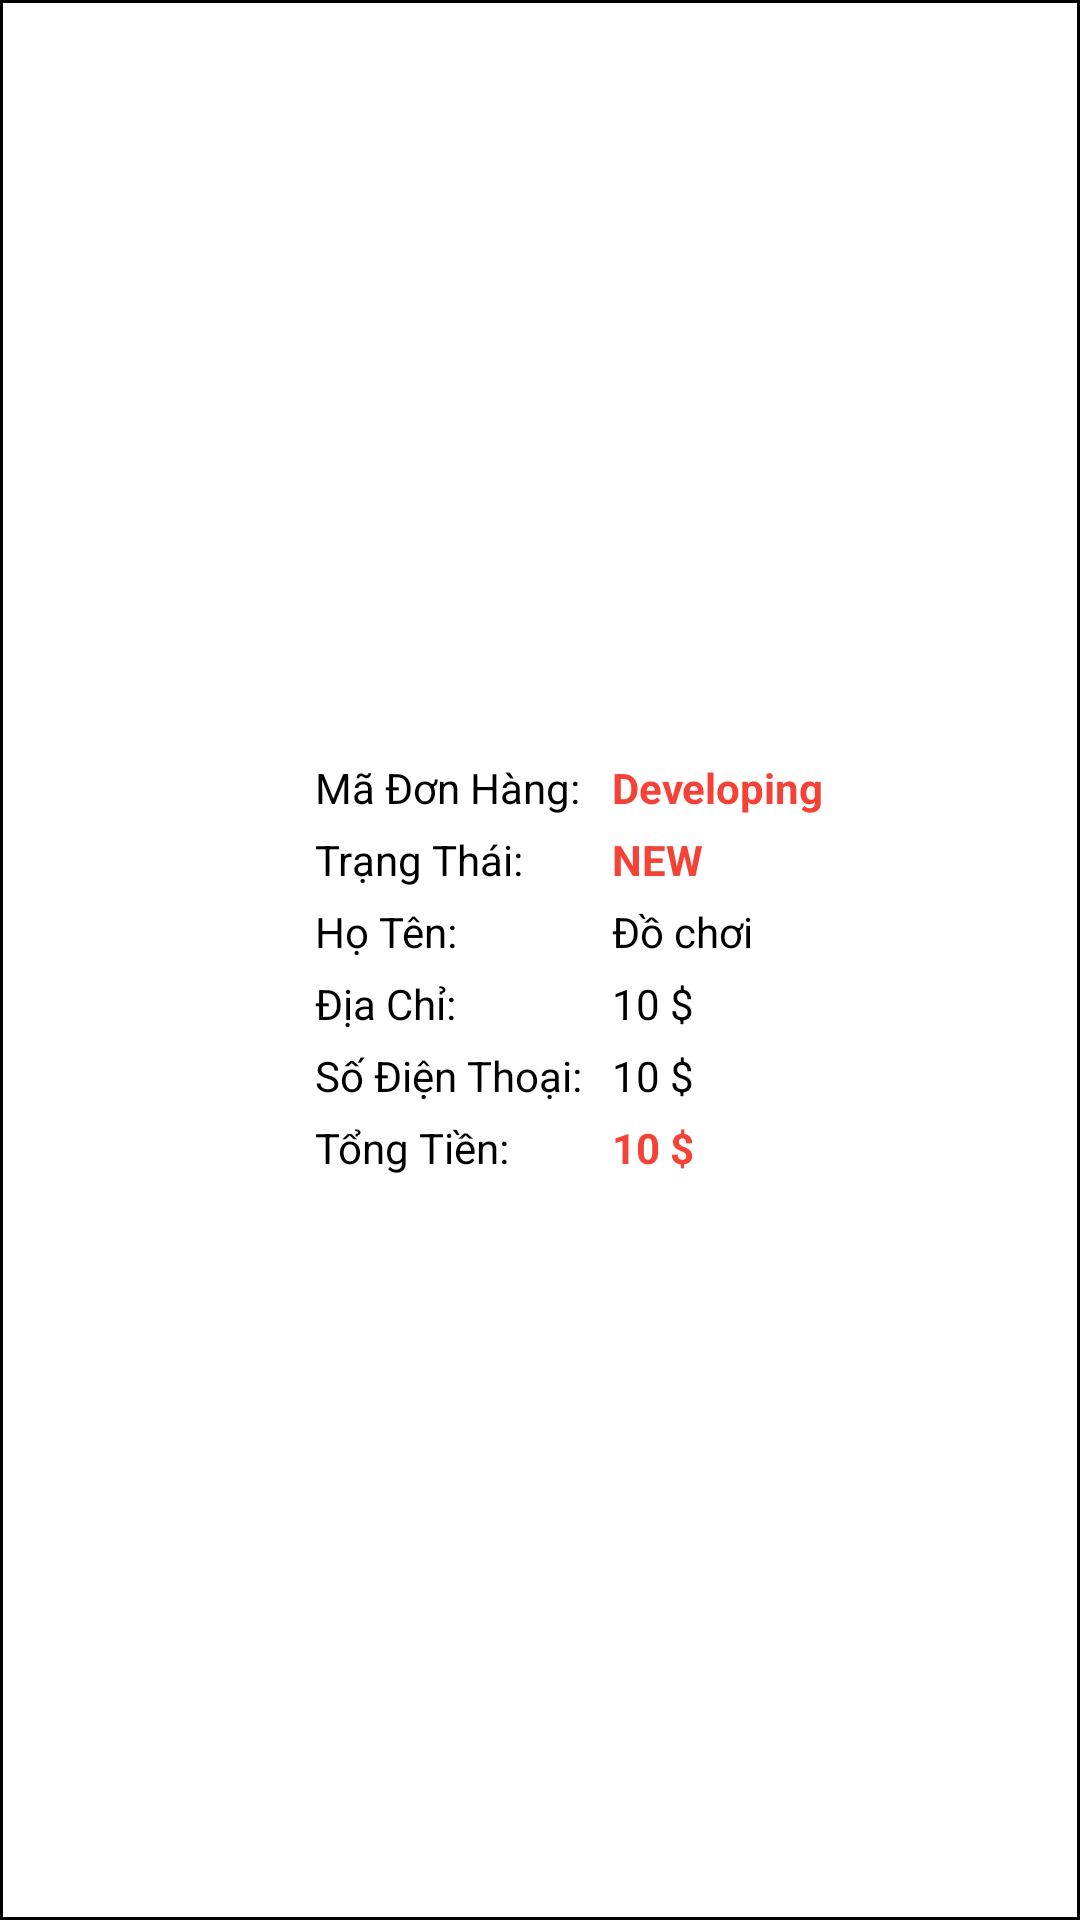

Layout XML and referenced resources for this Android screen:
<!-- AndroidManifest.xml: application theme Theme.AppBanDoChoi -->
<!-- res/layout/adapter_lsddh.xml -->
<?xml version="1.0" encoding="utf-8"?>
<LinearLayout xmlns:android="http://schemas.android.com/apk/res/android"
    android:layout_width="match_parent"
    android:layout_height="160dp"
    android:background="@drawable/border_ui"
    android:orientation="horizontal">

    <LinearLayout
        android:layout_width="100dp"
        android:layout_height="100dp"
        android:layout_gravity="center"
        android:gravity="center"
        android:orientation="vertical">

        <ImageView
            android:id="@+id/ivHinhAnhSPGH"
            android:layout_width="wrap_content"
            android:layout_height="90dp"
            android:layout_gravity="center"
            android:background="@drawable/logo2" />
    </LinearLayout>

    <LinearLayout
        android:layout_width="275dp"
        android:layout_height="wrap_content"
        android:layout_gravity="center"
        android:orientation="vertical">


        <LinearLayout
            android:layout_width="wrap_content"
            android:layout_height="wrap_content"
            android:orientation="horizontal">

            <LinearLayout
                android:layout_width="wrap_content"
                android:layout_height="wrap_content"
                android:layout_marginLeft="5dp"
                android:layout_marginTop="5dp"
                android:orientation="horizontal">

                <TextView
                    android:layout_width="99dp"
                    android:layout_height="wrap_content"
                    android:text="Mã Đơn Hàng:"
                    android:textColor="@color/black" />

                <TextView
                    android:id="@+id/tvMSDDH"
                    android:layout_width="171dp"
                    android:layout_height="wrap_content"
                    android:text="Developing"
                    android:textColor="@color/accent"
                    android:textStyle="bold" />
            </LinearLayout>
        </LinearLayout>

        <LinearLayout
            android:layout_width="wrap_content"
            android:layout_height="wrap_content"
            android:layout_marginLeft="5dp"
            android:layout_marginTop="5dp"
            android:orientation="horizontal">

            <TextView
                android:layout_width="99dp"
                android:layout_height="wrap_content"
                android:text="Trạng Thái:"
                android:textColor="@color/black" />

            <TextView
                android:id="@+id/tvTrangThai"
                android:layout_width="match_parent"
                android:layout_height="wrap_content"
                android:text="NEW"
                android:textColor="@color/accent"
                android:textStyle="bold" />
        </LinearLayout>

        <LinearLayout
            android:layout_width="wrap_content"
            android:layout_height="wrap_content"
            android:layout_marginLeft="5dp"
            android:layout_marginTop="5dp"
            android:orientation="horizontal">

            <TextView
                android:layout_width="99dp"
                android:layout_height="wrap_content"
                android:text="Họ Tên:"
                android:textColor="@color/black" />

            <TextView
                android:id="@+id/tvHoTenKH"
                android:layout_width="match_parent"
                android:layout_height="wrap_content"
                android:text="Đồ chơi"
                android:textColor="@color/black" />
        </LinearLayout>

        <LinearLayout
            android:layout_width="wrap_content"
            android:layout_height="wrap_content"
            android:layout_marginLeft="5dp"
            android:layout_marginTop="5dp"
            android:orientation="horizontal">

            <TextView
                android:layout_width="99dp"
                android:layout_height="wrap_content"
                android:text="Địa Chỉ:"
                android:textColor="@color/black" />

            <TextView
                android:id="@+id/tvDiaChiKH"
                android:layout_width="match_parent"
                android:layout_height="wrap_content"
                android:text="10 $"
                android:textColor="@color/black" />
        </LinearLayout>

        <LinearLayout
            android:layout_width="wrap_content"
            android:layout_height="wrap_content"
            android:layout_marginLeft="5dp"
            android:layout_marginTop="5dp"
            android:orientation="horizontal">

            <TextView
                android:layout_width="99dp"
                android:layout_height="wrap_content"
                android:text="Số Điện Thoại:"
                android:textColor="@color/black" />

            <TextView
                android:id="@+id/tvSDTKH"
                android:layout_width="match_parent"
                android:layout_height="wrap_content"
                android:text="10 $"
                android:textColor="@color/black" />
        </LinearLayout>

        <LinearLayout
            android:layout_width="wrap_content"
            android:layout_height="wrap_content"
            android:layout_marginLeft="5dp"
            android:layout_marginTop="5dp"
            android:orientation="horizontal">

            <TextView
                android:layout_width="99dp"
                android:layout_height="wrap_content"
                android:text="Tổng Tiền:"
                android:textColor="@color/black" />

            <TextView
                android:id="@+id/tvTongTienMuaSP"
                android:layout_width="match_parent"
                android:layout_height="wrap_content"
                android:text="10 $"
                android:textColor="@color/accent"
                android:textStyle="bold" />
        </LinearLayout>
    </LinearLayout>

    <ImageView
        android:id="@+id/ibCancel"
        android:layout_width="25dp"
        android:layout_height="24dp"
        android:layout_gravity="center"
        android:layout_marginLeft="5dp"
        android:src="@android:drawable/ic_delete" />
</LinearLayout>
<!-- resources referenced by this layout -->
<resources>
  <color name="accent">#F44336</color>
  <color name="black">#FF000000</color>
  <!-- drawable border_ui (drawable-hdpi) -->
  <?xml version="1.0" encoding="utf-8"?>
  <selector xmlns:android="http://schemas.android.com/apk/res/android">
      <item>
          <shape android:shape="rectangle">
              <stroke android:color="#000" android:width="1dp"/>
          </shape>
      </item>
  </selector>
  <style name="Theme.AppBanDoChoi" parent="Theme.MaterialComponents.DayNight.DarkActionBar">
          
          <item name="colorPrimary">@color/purple_500</item>
          <item name="colorPrimaryVariant">@color/purple_700</item>
          <item name="colorOnPrimary">@color/white</item>
          
          <item name="colorSecondary">@color/teal_200</item>
          <item name="colorSecondaryVariant">@color/teal_700</item>
          <item name="colorOnSecondary">@color/black</item>
          
          <item name="android:statusBarColor" tools:targetApi="l">?attr/colorPrimaryVariant</item>
          
          <item name="windowActionBar">false</item>
          <item name="windowNoTitle">true</item>
      </style>
  <color name="purple_500">#FF6200EE</color>
  <color name="purple_700">#FF3700B3</color>
  <color name="white">#FFFFFFFF</color>
  <color name="teal_200">#FF03DAC5</color>
  <color name="teal_700">#FF018786</color>
</resources>
